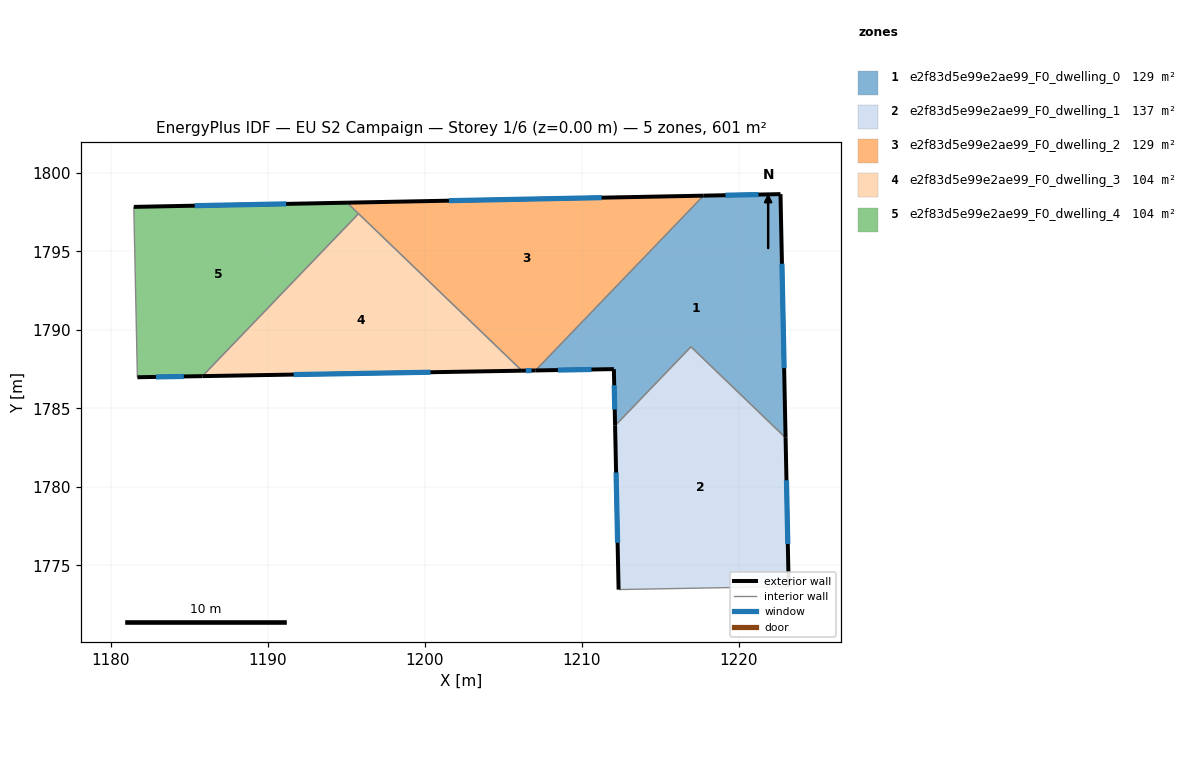
=== STOREY PLAN SPEC (per zone: floor XY polygon, exterior-wall plan segments, windows/doors) ===
zone 1: e2f83d5e99e2ae99_F0_dwelling_0  (128.7 m²)
  floor: (1222.66, 1798.64) (1222.98, 1783.13) (1216.95, 1788.92) (1212.12, 1783.90) (1212.04, 1787.50) (1207.05, 1787.42) (1217.75, 1798.55)
  exterior wall: (1212.04, 1787.50) – (1212.12, 1783.90)  [3.6 m]
    window: (1212.07, 1786.47) – (1212.10, 1784.93)  [2.0 m²]
  exterior wall: (1207.05, 1787.42) – (1212.04, 1787.50)  [5.0 m]
    window: (1208.48, 1787.44) – (1210.62, 1787.48)  [2.8 m²]
  exterior wall: (1222.66, 1798.64) – (1217.75, 1798.55)  [4.9 m]
    window: (1221.25, 1798.62) – (1219.15, 1798.57)  [2.7 m²]
  exterior wall: (1222.98, 1783.13) – (1222.66, 1798.64)  [15.5 m]
    window: (1222.89, 1787.56) – (1222.75, 1794.21)  [8.6 m²]
  interior walls: 3
zone 2: e2f83d5e99e2ae99_F0_dwelling_1  (137.0 m²)
  floor: (1222.98, 1783.13) (1223.18, 1773.66) (1212.34, 1773.46) (1212.12, 1783.90) (1216.95, 1788.92)
  exterior wall: (1212.12, 1783.90) – (1212.34, 1773.46)  [10.4 m]
    window: (1212.18, 1780.91) – (1212.28, 1776.44)  [5.8 m²]
  exterior wall: (1223.18, 1773.66) – (1222.98, 1783.13)  [9.5 m]
    window: (1223.12, 1776.36) – (1223.04, 1780.42)  [5.2 m²]
  interior walls: 3
zone 3: e2f83d5e99e2ae99_F0_dwelling_2  (128.6 m²)
  floor: (1217.75, 1798.55) (1207.05, 1787.42) (1206.18, 1787.40) (1195.06, 1798.10)
  exterior wall: (1206.18, 1787.40) – (1207.05, 1787.42)  [0.9 m]
    window: (1206.43, 1787.40) – (1206.80, 1787.41)  [0.5 m²]
  exterior wall: (1217.75, 1798.55) – (1195.06, 1798.10)  [22.7 m]
    window: (1211.27, 1798.42) – (1201.54, 1798.23)  [12.5 m²]
  interior walls: 3
zone 4: e2f83d5e99e2ae99_F0_dwelling_3  (103.5 m²)
  floor: (1206.18, 1787.40) (1185.84, 1787.05) (1195.78, 1797.40)
  exterior wall: (1185.84, 1787.05) – (1206.18, 1787.40)  [20.3 m]
    window: (1191.65, 1787.15) – (1200.37, 1787.30)  [11.2 m²]
  interior walls: 2
zone 5: e2f83d5e99e2ae99_F0_dwelling_4  (103.5 m²)
  floor: (1195.78, 1797.40) (1185.84, 1787.05) (1181.70, 1786.98) (1181.47, 1797.83) (1195.06, 1798.10)
  exterior wall: (1181.70, 1786.98) – (1185.84, 1787.05)  [4.1 m]
    window: (1182.88, 1787.00) – (1184.66, 1787.03)  [2.3 m²]
  exterior wall: (1195.06, 1798.10) – (1181.47, 1797.83)  [13.6 m]
    window: (1191.18, 1798.02) – (1185.35, 1797.91)  [7.5 m²]
  interior walls: 3

=== DERIVED (storey summary) ===
Building: EU S2 Campaign
Storey: 1 of 6  (floor level z = 0.00 m)
Storey gross floor area: 601.3 m²
Zones on this storey: 5
  - e2f83d5e99e2ae99_F0_dwelling_0: floor 128.7 m²; exterior wall 29.0 m (87.1 m²); 4 window(s) 16.0 m²; WWR 18.4%
  - e2f83d5e99e2ae99_F0_dwelling_1: floor 137.0 m²; exterior wall 19.9 m (59.7 m²); 2 window(s) 11.0 m²; WWR 18.4%
  - e2f83d5e99e2ae99_F0_dwelling_2: floor 128.6 m²; exterior wall 23.6 m (70.7 m²); 2 window(s) 13.0 m²; WWR 18.4%
  - e2f83d5e99e2ae99_F0_dwelling_3: floor 103.5 m²; exterior wall 20.3 m (61.0 m²); 1 window(s) 11.2 m²; WWR 18.4%
  - e2f83d5e99e2ae99_F0_dwelling_4: floor 103.5 m²; exterior wall 17.7 m (53.2 m²); 2 window(s) 9.8 m²; WWR 18.4%
Zone adjacency (shared interzone walls):
  - e2f83d5e99e2ae99_F0_dwelling_0 ↔ e2f83d5e99e2ae99_F0_dwelling_1
  - e2f83d5e99e2ae99_F0_dwelling_0 ↔ e2f83d5e99e2ae99_F0_dwelling_2
  - e2f83d5e99e2ae99_F0_dwelling_2 ↔ e2f83d5e99e2ae99_F0_dwelling_3
  - e2f83d5e99e2ae99_F0_dwelling_2 ↔ e2f83d5e99e2ae99_F0_dwelling_4
  - e2f83d5e99e2ae99_F0_dwelling_3 ↔ e2f83d5e99e2ae99_F0_dwelling_4